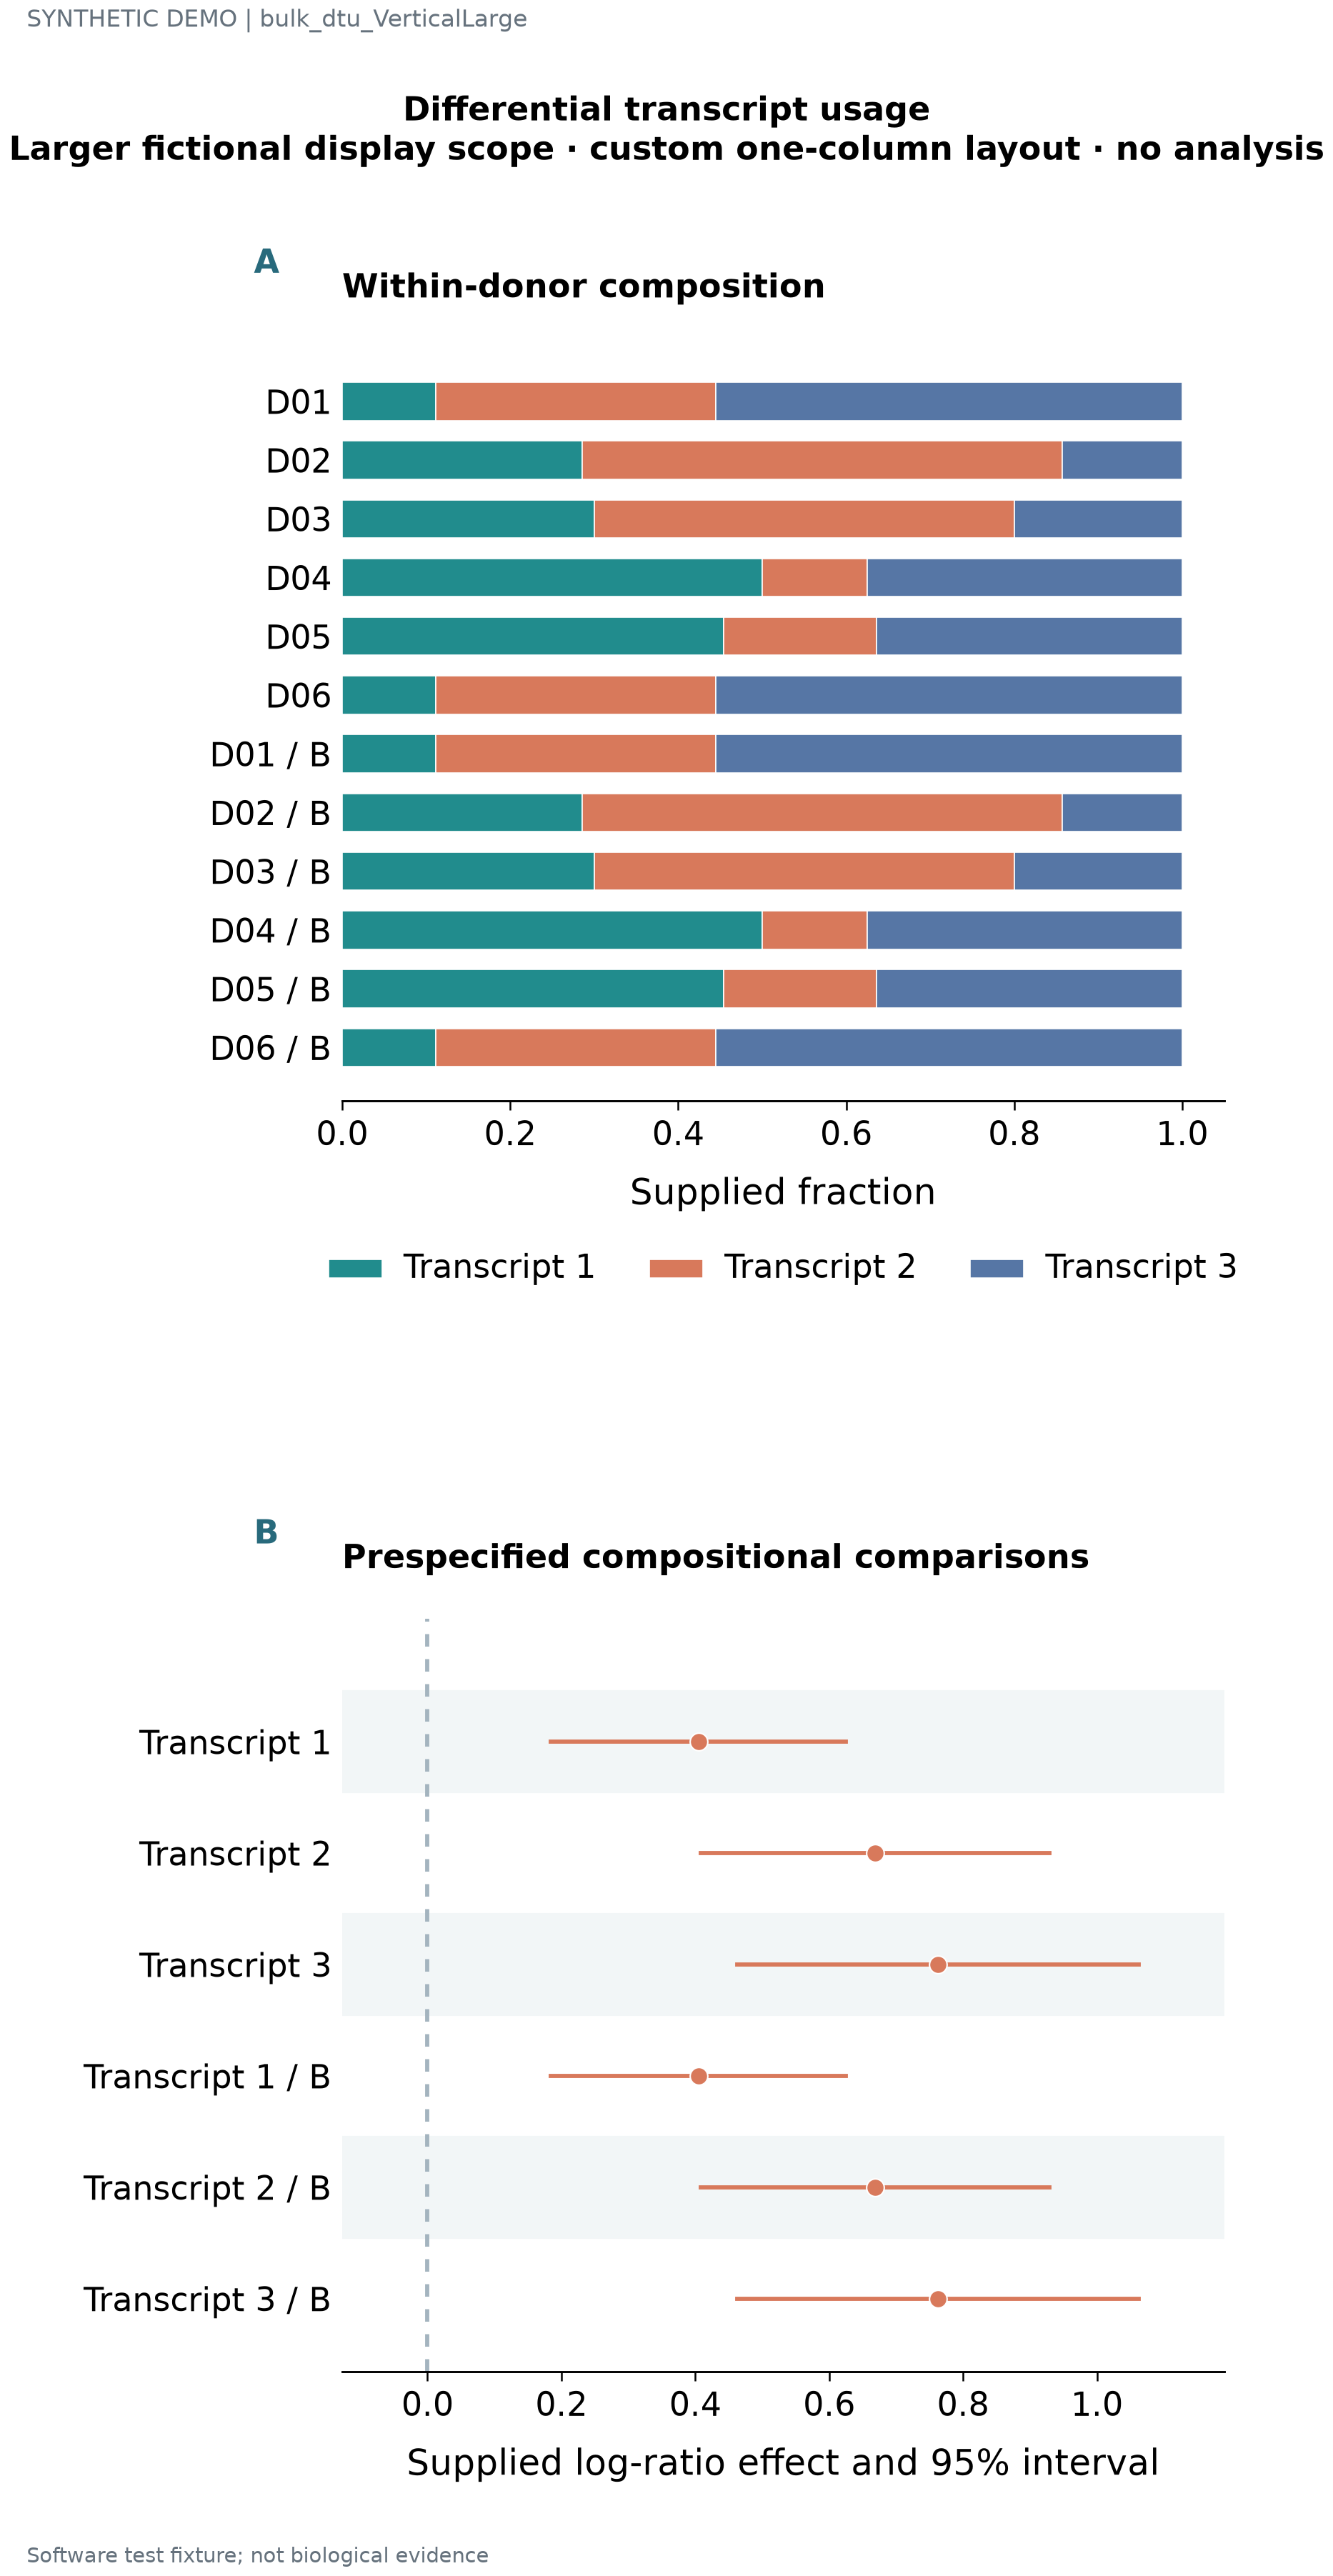

Values plotted in this chart, from the file beside it:
label	series	value	panel_id	x	lower	upper
D01	Transcript 1	0.1111	p1			
D01	Transcript 2	0.3333	p1			
D01	Transcript 3	0.5556	p1			
D02	Transcript 1	0.2857	p1			
D02	Transcript 2	0.5714	p1			
D02	Transcript 3	0.1429	p1			
D03	Transcript 1	0.3	p1			
D03	Transcript 2	0.5	p1			
D03	Transcript 3	0.2	p1			
D04	Transcript 1	0.5	p1			
D04	Transcript 2	0.125	p1			
D04	Transcript 3	0.375	p1			
D05	Transcript 1	0.4545	p1			
D05	Transcript 2	0.1818	p1			
D05	Transcript 3	0.3636	p1			
D06	Transcript 1	0.1111	p1			
D06	Transcript 2	0.3333	p1			
D06	Transcript 3	0.5556	p1			
Transcript 1			p2	0.4046	0.1846	0.6246
Transcript 2			p2	0.6686	0.4086	0.9286
Transcript 3			p2	0.7626	0.4626	1.063
D01 / B	Transcript 1	0.1111	p1			
D01 / B	Transcript 2	0.3333	p1			
D01 / B	Transcript 3	0.5556	p1			
D02 / B	Transcript 1	0.2857	p1			
D02 / B	Transcript 2	0.5714	p1			
D02 / B	Transcript 3	0.1429	p1			
D03 / B	Transcript 1	0.3	p1			
D03 / B	Transcript 2	0.5	p1			
D03 / B	Transcript 3	0.2	p1			
D04 / B	Transcript 1	0.5	p1			
D04 / B	Transcript 2	0.125	p1			
D04 / B	Transcript 3	0.375	p1			
D05 / B	Transcript 1	0.4545	p1			
D05 / B	Transcript 2	0.1818	p1			
D05 / B	Transcript 3	0.3636	p1			
D06 / B	Transcript 1	0.1111	p1			
D06 / B	Transcript 2	0.3333	p1			
D06 / B	Transcript 3	0.5556	p1			
Transcript 1 / B			p2	0.4046	0.1846	0.6246
Transcript 2 / B			p2	0.6686	0.4086	0.9286
Transcript 3 / B			p2	0.7626	0.4626	1.063
